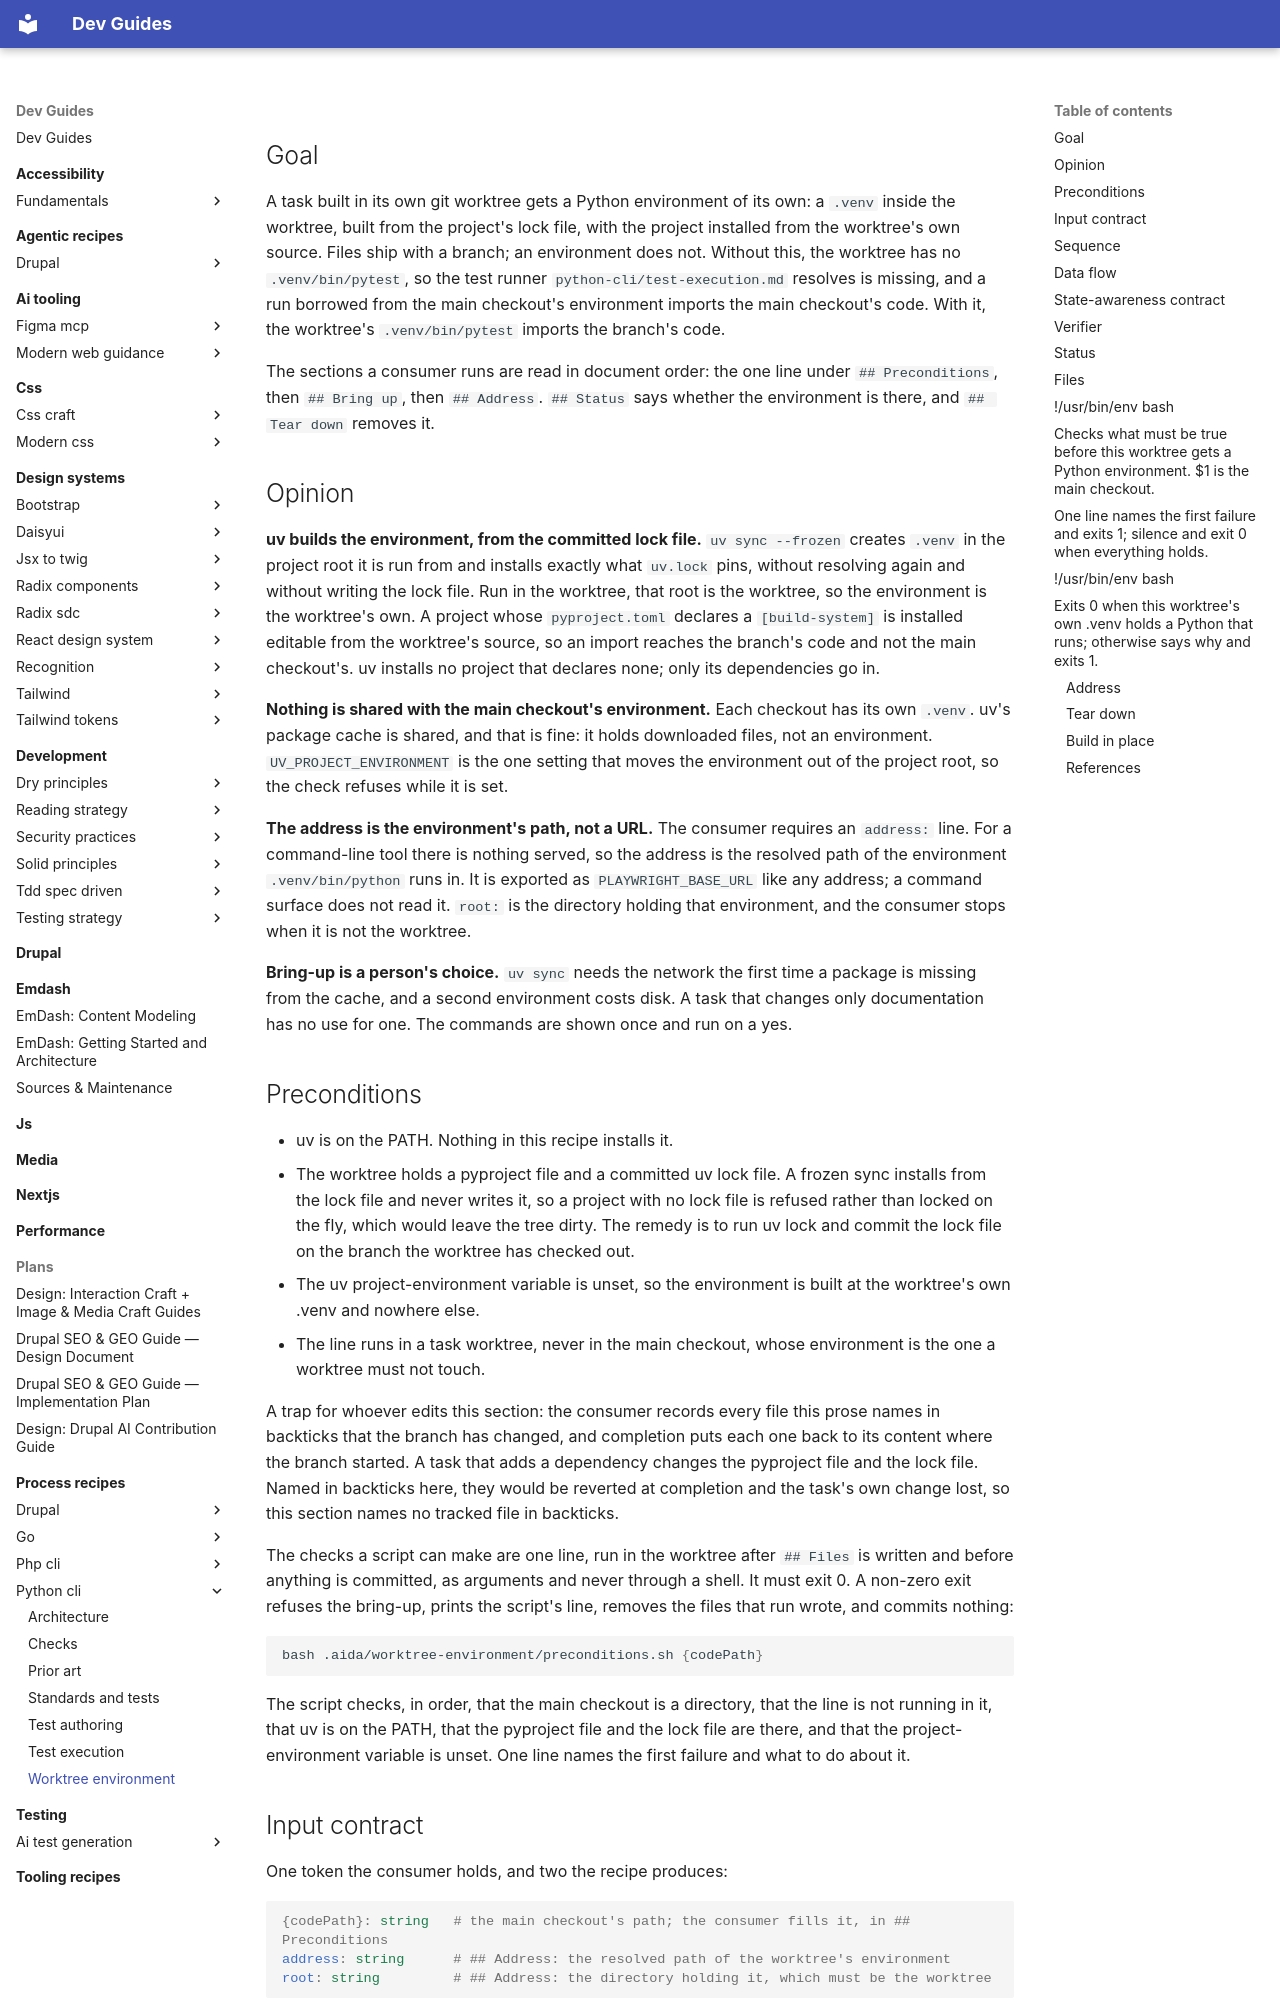

repository: camoa/dev-guides · page: process-recipes/python-cli/worktree-environment/index.html · generator: mkdocs

---
# Routing block, first and in this order. Whoever is resolving reads to here and decides.
name: python_cli_worktree_environment
capability: worktree-environment
description: Use when a Python project managed by uv gives a task's git worktree an environment of its own. Says what must be true first, how to build the worktree's own .venv from the lock file, how to read where it is, how to tell whether it is there, and how to remove it.
# Metadata, read only after a match.
label: Worktree environment (Python CLI)
recipe_schema_version: 1.0.0
version: 0.1.0
recipe_class: process
framework: python-cli
authors:
  - name: camoa
license: GPL-2.0-or-later
---

## Goal

A task built in its own git worktree gets a Python environment of its own: a `.venv` inside the
worktree, built from the project's lock file, with the project installed from the worktree's own
source. Files ship with a branch; an environment does not. Without this, the worktree has no
`.venv/bin/pytest`, so the test runner `python-cli/test-execution.md` resolves is missing, and a
run borrowed from the main checkout's environment imports the main checkout's code. With it,
the worktree's `.venv/bin/pytest` imports the branch's code.

The sections a consumer runs are read in document order: the one line under `## Preconditions`,
then `## Bring up`, then `## Address`. `## Status` says whether the environment is there, and
`## Tear down` removes it.

## Opinion

**uv builds the environment, from the committed lock file.** `uv sync --frozen` creates `.venv`
in the project root it is run from and installs exactly what `uv.lock` pins, without resolving
again and without writing the lock file. Run in the worktree, that root is the worktree, so the
environment is the worktree's own. A project whose `pyproject.toml` declares a `[build-system]` is
installed editable from the worktree's source, so an import reaches the branch's code and not the
main checkout's. uv installs no project that declares none; only its dependencies go in.

**Nothing is shared with the main checkout's environment.** Each checkout has its own `.venv`.
uv's package cache is shared, and that is fine: it holds downloaded files, not an environment.
`UV_PROJECT_ENVIRONMENT` is the one setting that moves the environment out of the project root,
so the check refuses while it is set.

**The address is the environment's path, not a URL.** The consumer requires an `address:` line.
For a command-line tool there is nothing served, so the address is the resolved path of the
environment `.venv/bin/python` runs in. It is exported as `PLAYWRIGHT_BASE_URL` like any
address; a command surface does not read it. `root:` is the directory holding that environment,
and the consumer stops when it is not the worktree.

**Bring-up is a person's choice.** `uv sync` needs the network the first time a package is
missing from the cache, and a second environment costs disk. A task that changes only
documentation has no use for one. The commands are shown once and run on a yes.
